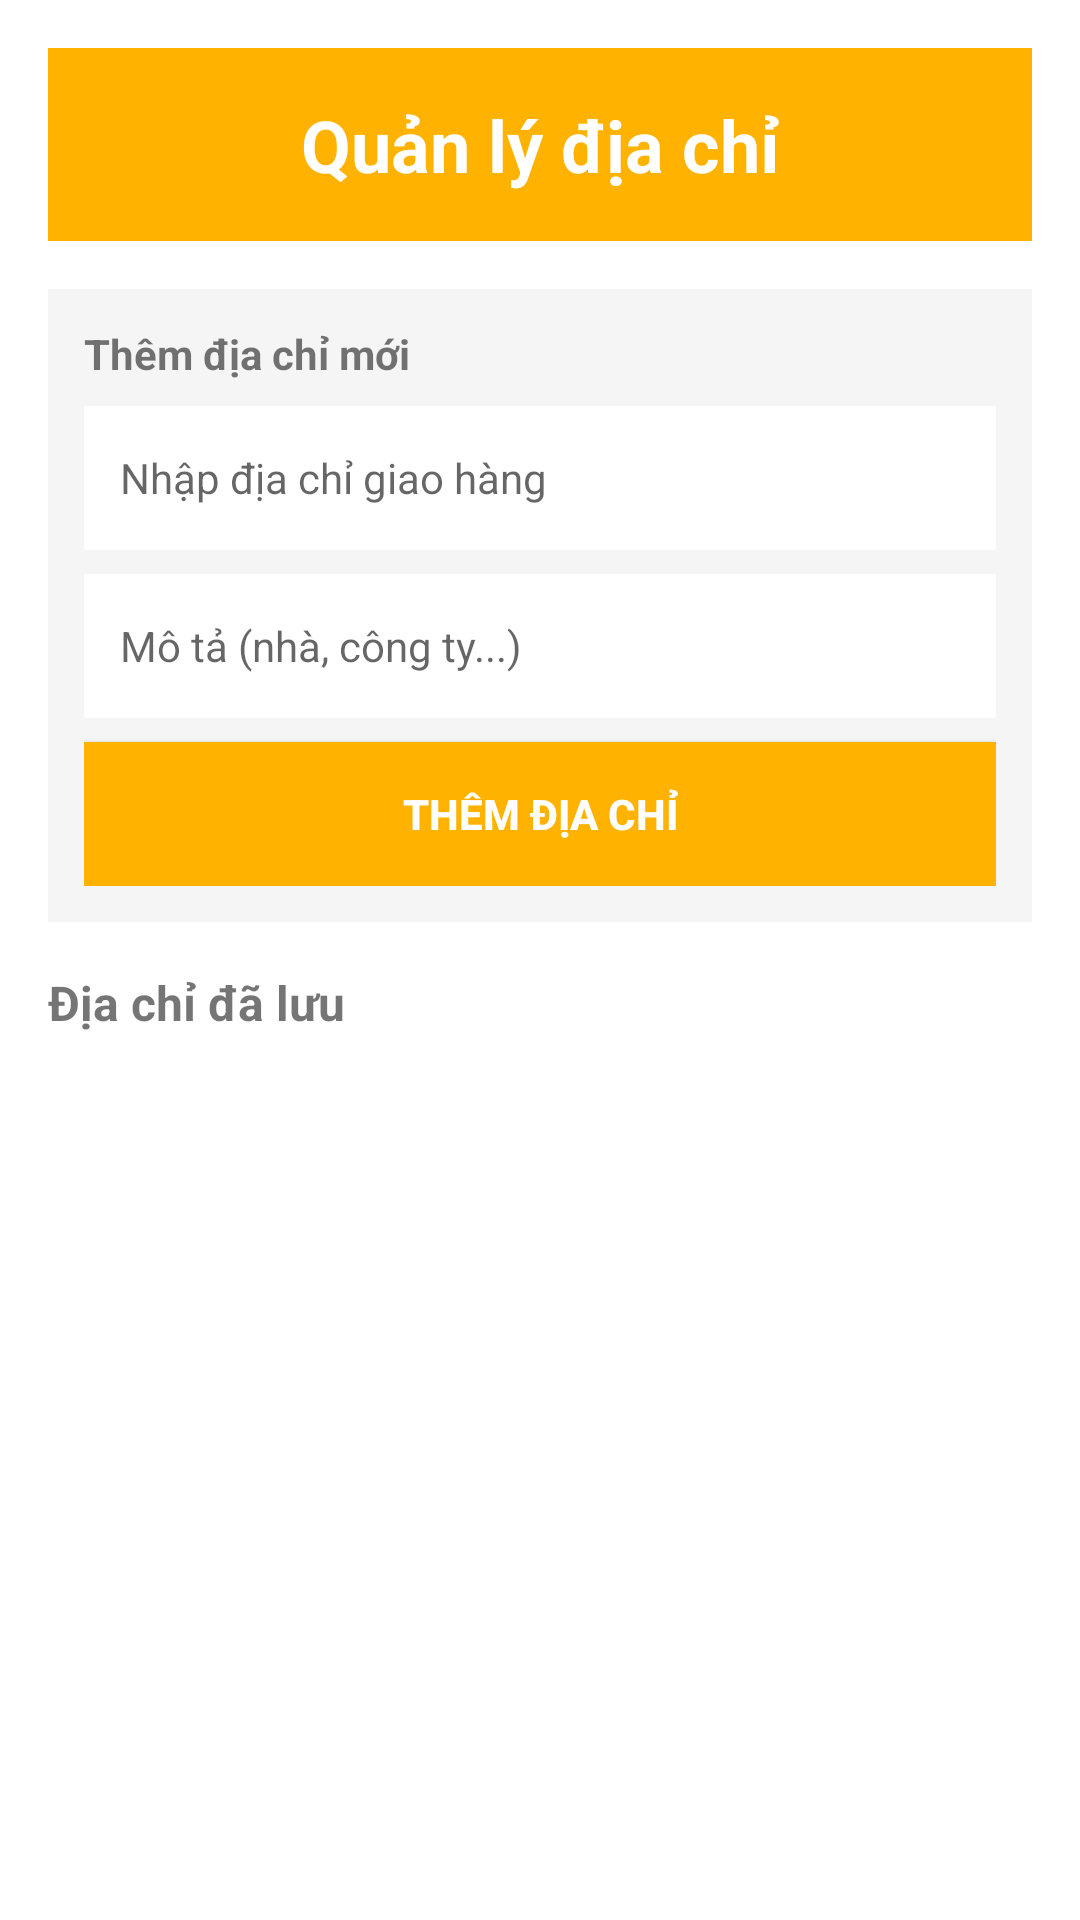

Android layout source for this screen:
<!-- AndroidManifest.xml: application theme Theme.Bookstore -->
<!-- res/layout/fragment_address.xml -->
<?xml version="1.0" encoding="utf-8"?>
<LinearLayout xmlns:android="http://schemas.android.com/apk/res/android"
    android:layout_width="match_parent"
    android:layout_height="match_parent"
    android:orientation="vertical"
    android:padding="16dp"
    android:background="@color/white">

    
    <LinearLayout
        android:layout_width="match_parent"
        android:layout_height="wrap_content"
        android:background="@color/amber_600"
        android:orientation="vertical"
        android:gravity="center"
        android:padding="16dp"
        android:layout_marginBottom="16dp">
        <TextView
            android:layout_width="match_parent"
            android:layout_height="wrap_content"
            android:text="Quản lý địa chỉ"
            android:textSize="24sp"
            android:textStyle="bold"
            android:textColor="@color/white"
            android:textAlignment="center" />
    </LinearLayout>

    
    <LinearLayout
        android:layout_width="match_parent"
        android:layout_height="wrap_content"
        android:orientation="vertical"
        android:padding="12dp"
        android:background="#F5F5F5"
        android:layout_marginBottom="16dp">

        <TextView
            android:layout_width="match_parent"
            android:layout_height="wrap_content"
            android:text="Thêm địa chỉ mới"
            android:textSize="14sp"
            android:textStyle="bold"
            android:layout_marginBottom="8dp" />

        <EditText
            android:id="@+id/address_input"
            android:layout_width="match_parent"
            android:layout_height="48dp"
            android:hint="Nhập địa chỉ giao hàng"
            android:inputType="text"
            android:textSize="14sp"
            android:paddingStart="12dp"
            android:paddingEnd="12dp"
            android:layout_marginBottom="8dp"
            android:background="@color/white" />

        <EditText
            android:id="@+id/address_description_input"
            android:layout_width="match_parent"
            android:layout_height="48dp"
            android:hint="Mô tả (nhà, công ty...)"
            android:inputType="text"
            android:textSize="14sp"
            android:paddingStart="12dp"
            android:paddingEnd="12dp"
            android:layout_marginBottom="8dp"
            android:background="@color/white" />

        <Button
            android:id="@+id/add_address_btn"
            android:layout_width="match_parent"
            android:layout_height="48dp"
            android:text="Thêm địa chỉ"
            android:textSize="14sp"
            android:textStyle="bold"
            android:background="@color/amber_600"
            android:textColor="@color/white" />
    </LinearLayout>

    
    <TextView
        android:layout_width="match_parent"
        android:layout_height="wrap_content"
        android:text="Địa chỉ đã lưu"
        android:textSize="16sp"
        android:textStyle="bold"
        android:layout_marginBottom="8dp" />

    <androidx.recyclerview.widget.RecyclerView
        android:id="@+id/address_recycler"
        android:layout_width="match_parent"
        android:layout_height="0dp"
        android:layout_weight="1" />

</LinearLayout>
<!-- resources referenced by this layout -->
<resources>
  <color name="amber_600">#FFB300</color>
  <color name="white">#FFFFFFFF</color>
  <style name="Theme.Bookstore" parent="Theme.MaterialComponents.DayNight.NoActionBar">
          
          <item name="colorPrimary">@color/amber_600</item>
          <item name="colorPrimaryVariant">@color/amber_700</item>
          <item name="colorOnPrimary">@color/white</item>
          
          <item name="colorSecondary">@color/amber_200</item>
          <item name="colorSecondaryVariant">@color/amber_500</item>
          <item name="colorOnSecondary">@color/black</item>
          
          <item name="android:statusBarColor">?attr/colorPrimaryVariant</item>
          <item name="android:windowLightStatusBar">false</item>
      </style>
  <color name="amber_700">#FFA700</color>
  <color name="amber_200">#FFDAB3</color>
  <color name="amber_500">#FFBB48</color>
  <color name="black">#FF000000</color>
</resources>
